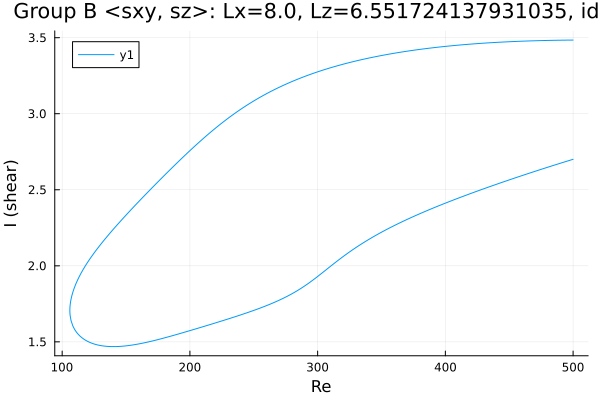

Source data for this figure (header and first rows):
Re, shear
500.0, 3.484
499.3, 3.484
497.9, 3.484
496.5, 3.484
495.1, 3.484
493.7, 3.484
492.2, 3.484
490.8, 3.484
489.4, 3.483
488, 3.483
486.6, 3.483
485.2, 3.483
483.8, 3.483
482.3, 3.482
480.9, 3.482
479.5, 3.482
478.1, 3.482
476.7, 3.481
475.3, 3.481
473.9, 3.481
472.4, 3.48
471, 3.48
469.6, 3.48
468.2, 3.479
466.8, 3.479
465.4, 3.479
464, 3.478
462.5, 3.478
461.1, 3.477
459.7, 3.477
458.3, 3.476
456.9, 3.476
455.5, 3.475
454.1, 3.475
452.6, 3.474
451.2, 3.474
449.8, 3.473
448.4, 3.473
447, 3.472
445.6, 3.472
444.2, 3.471
442.7, 3.47
441.3, 3.47
439.9, 3.469
438.5, 3.468
437.1, 3.468
435.7, 3.467
434.3, 3.466
432.8, 3.465
431.4, 3.465
430, 3.464
428.6, 3.463
427.2, 3.462
425.8, 3.461
424.4, 3.461
422.9, 3.46
421.5, 3.459
420.1, 3.458
418.7, 3.457
417.3, 3.456
... 565 more rows
